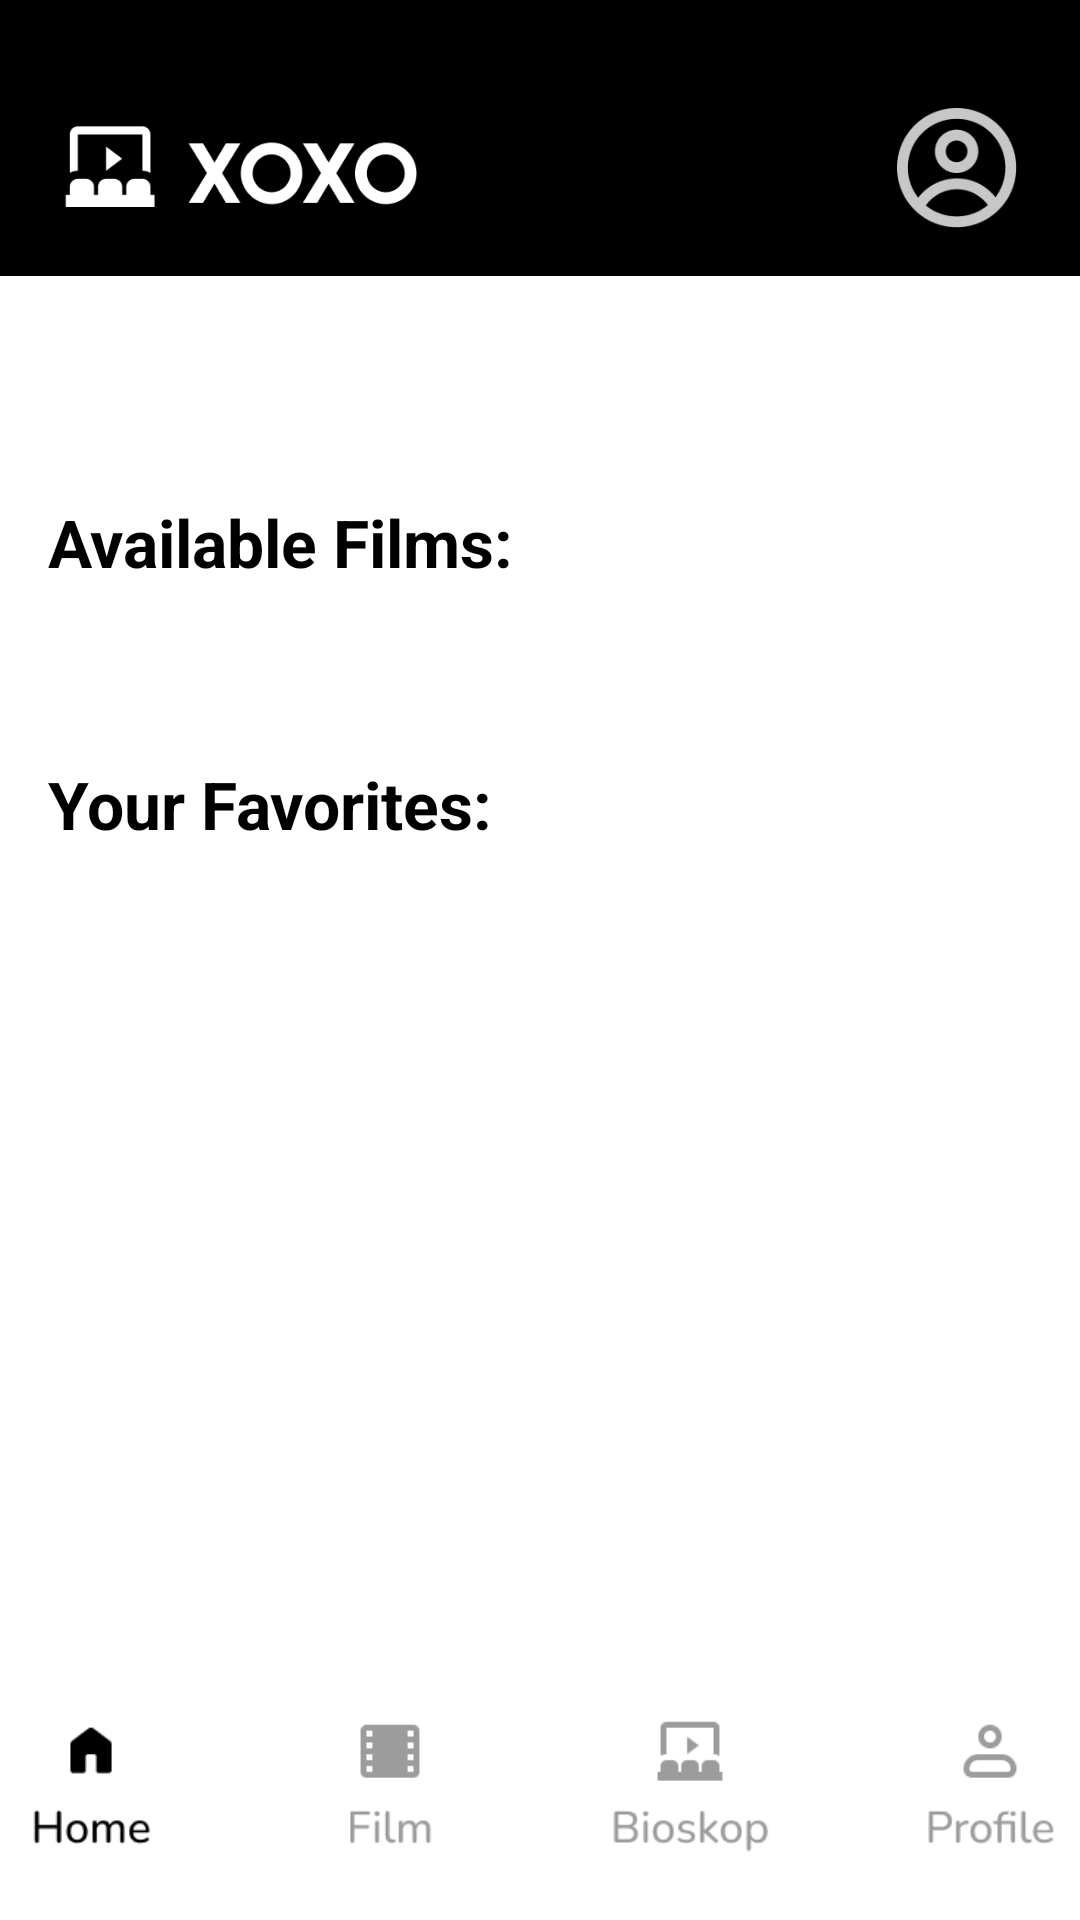

Reconstruct the res/layout file that produces this screen, plus the resources it refers to.
<!-- AndroidManifest.xml: application theme Theme.Xoxo -->
<!-- res/layout/activity_home.xml -->
<?xml version="1.0" encoding="utf-8"?>
<androidx.constraintlayout.widget.ConstraintLayout
    xmlns:android="http://schemas.android.com/apk/res/android"
    xmlns:app="http://schemas.android.com/apk/res-auto"
    xmlns:tools="http://schemas.android.com/tools"
    android:layout_width="match_parent"
    android:layout_height="match_parent"
    android:background="@color/white">

    <ScrollView
        android:id="@+id/scrollView"
        android:layout_width="match_parent"
        android:layout_height="0dp"
        android:fillViewport="true"
        app:layout_constraintBottom_toTopOf="@id/navbar"
        app:layout_constraintTop_toTopOf="parent">

        <LinearLayout
            android:layout_width="match_parent"
            android:layout_height="wrap_content"
            android:orientation="vertical">

            <LinearLayout
                android:layout_width="match_parent"
                android:layout_height="wrap_content"
                android:background="@color/primary"
                android:padding="16dp"
                android:orientation="horizontal"
                android:gravity="center_vertical">

                <ImageView
                    android:id="@+id/ivLogo"
                    android:layout_width="120dp"
                    android:layout_height="50dp"
                    android:layout_marginTop="10dp"
                    android:layout_marginStart="5dp"
                    android:src="@drawable/logo"
                    android:contentDescription="App logo" />

                <View
                    android:layout_width="0dp"
                    android:layout_height="1dp"
                    android:layout_weight="1" />

                <ImageView
                    android:id="@+id/ivProfile"
                    android:layout_width="40dp"
                    android:layout_height="40dp"
                    android:layout_marginTop="10dp"
                    android:layout_marginEnd="5dp"
                    android:src="@drawable/ic_profile"
                    android:contentDescription="Profile"
                    android:clickable="true" />
            </LinearLayout>

            <LinearLayout
                android:layout_width="wrap_content"
                android:layout_height="wrap_content"
                android:orientation="horizontal">

                <TextView
                    android:id="@+id/tvUsername"
                    android:layout_width="match_parent"
                    android:layout_height="wrap_content"
                    android:textColor="@color/black"
                    android:textSize="20sp"
                    android:layout_marginTop="20dp"
                    android:layout_marginStart="16dp"
                    android:layout_marginEnd="16dp"
                    android:layout_marginBottom="15dp"
                    tools:text="user" />

            </LinearLayout>

            <TextView
                android:id="@+id/tvFilm"
                android:layout_width="match_parent"
                android:layout_height="wrap_content"
                android:text="Available Films:"
                android:textColor="@color/black"
                android:textSize="22sp"
                android:textStyle="bold"
                android:layout_marginStart="16dp"
                android:layout_marginTop="12dp" />

            <androidx.recyclerview.widget.RecyclerView
                android:id="@+id/rvFilm"
                android:layout_width="match_parent"
                android:layout_height="wrap_content"
                android:layout_marginTop="12dp"
                android:paddingBottom="30dp" />

            <TextView
                android:id="@+id/tvFavorite"
                android:layout_width="match_parent"
                android:layout_height="wrap_content"
                android:text="Your Favorites:"
                android:textColor="@color/black"
                android:textSize="22sp"
                android:textStyle="bold"
                android:layout_marginStart="16dp"
                android:layout_marginTop="16dp" />

            <androidx.recyclerview.widget.RecyclerView
                android:id="@+id/rvFavorite"
                android:layout_width="match_parent"
                android:layout_height="wrap_content"
                android:layout_marginTop="12dp"
                android:paddingBottom="72dp" />
        </LinearLayout>
    </ScrollView>

    <androidx.constraintlayout.widget.ConstraintLayout
        android:id="@+id/navbar"
        android:layout_width="0dp"
        android:layout_height="wrap_content"
        android:layout_alignParentBottom="true"
        android:background="@color/white"
        android:padding="8dp"
        app:layout_constraintBottom_toBottomOf="parent"
        app:layout_constraintEnd_toEndOf="parent"
        app:layout_constraintStart_toStartOf="parent">

        <ImageView
            android:id="@+id/home"
            android:layout_width="100dp"
            android:layout_height="50dp"
            android:layout_marginBottom="10dp"
            android:clickable="true"
            android:contentDescription="Home"
            android:focusable="true"
            android:onClick="onClick"
            android:src="@drawable/ic_home"
            app:layout_constraintBottom_toBottomOf="parent"
            app:layout_constraintEnd_toStartOf="@+id/film"
            app:layout_constraintStart_toStartOf="parent"
            app:layout_constraintTop_toTopOf="parent" />

        <ImageView
            android:id="@+id/film"
            android:layout_width="100dp"
            android:layout_height="50dp"
            android:layout_marginBottom="10dp"
            android:clickable="true"
            android:focusable="true"

            app:layout_constraintBottom_toBottomOf="parent"
            app:layout_constraintEnd_toStartOf="@+id/bioskop"
            app:layout_constraintStart_toEndOf="@+id/home"
            app:layout_constraintTop_toTopOf="parent"
            app:srcCompat="@drawable/ic_film" />

        <ImageView
            android:id="@+id/bioskop"
            android:layout_width="100dp"
            android:layout_height="50dp"
            android:layout_marginBottom="10dp"
            android:clickable="true"
            android:contentDescription="Bioskop"
            android:focusable="true"
            android:onClick="onClick"
            android:src="@drawable/ic_bioskop"
            app:layout_constraintBottom_toBottomOf="parent"
            app:layout_constraintEnd_toStartOf="@+id/profile"
            app:layout_constraintStart_toEndOf="@+id/film"
            app:layout_constraintTop_toTopOf="parent" />

        <ImageView
            android:id="@+id/profile"
            android:layout_width="100dp"
            android:layout_height="50dp"
            android:layout_marginBottom="10dp"
            android:clickable="true"
            android:contentDescription="Profile"
            android:focusable="true"
            android:onClick="onClick"
            android:src="@drawable/ic_profil"
            app:layout_constraintBottom_toBottomOf="parent"
            app:layout_constraintEnd_toEndOf="parent"
            app:layout_constraintStart_toEndOf="@+id/bioskop"
            app:layout_constraintTop_toTopOf="parent" />

    </androidx.constraintlayout.widget.ConstraintLayout>

</androidx.constraintlayout.widget.ConstraintLayout>
<!-- resources referenced by this layout -->
<resources>
  <color name="black">#FF000000</color>
  <color name="primary">#000000</color>
  <color name="white">#FFFFFFFF</color>
  <!-- drawable ic_bioskop: png bitmap (drawable, 1773 bytes) -->
  <!-- drawable ic_film: png bitmap (drawable, 1032 bytes) -->
  <!-- drawable ic_home: png bitmap (drawable, 1242 bytes) -->
  <!-- drawable ic_profil: png bitmap (drawable, 1486 bytes) -->
  <!-- drawable ic_profile: png bitmap (drawable, 3229 bytes) -->
  <!-- drawable logo: png bitmap (drawable, 5424 bytes) -->
  <style name="Theme.Xoxo" parent="Base.Theme.Xoxo" />
  <style name="Base.Theme.Xoxo" parent="Theme.Material3.DayNight.NoActionBar">
          
          
      </style>
</resources>
